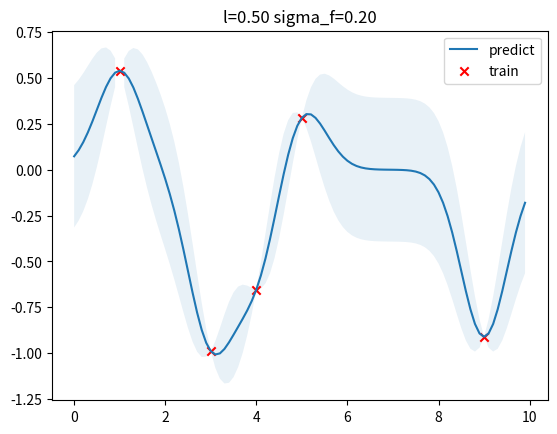

Write Python code to recreate this figure.
'''
[redacted]
Email        : [email redacted]
Date         : 2022-09-30 13:14:24
LastEditTime : 2022-09-30 13:37:09
FilePath     : /Quantum_Mechanics/algorithm_implementation/5.GaussianProcess/code/gaussian_regression.py
Description  : 
'''
import numpy as np
import matplotlib.pyplot as plt


class GPR(object):
    def __init__(self, optimize:bool=True):
        self.is_fit = False
        self.train_X, self.train_y = None, None
        self.params = {"l": 0.5, "sigma_f": 0.2}
        self.optimize = optimize

    
    def fit(self, X, y):
        # store
        self.train_X = np.asarray(X)
        self.train_y = np.asarray(y)
        self.is_fit = True
    
    
    def predict(self, X):
        if not self.is_fit:
            print("GPR Model do not fit yet.")
            return None
        
        X = np.asarray(X)
        Kff = self.kernel(self.train_X, self.train_X)   # (N, N)
        Kyy = self.kernel(X, X)     # (k, k)
        Kfy = self.kernel(self.train_X, X)  # (N, k)
        # Kff_inv = np.linalg.inv(Kff + 1e-8 * np.eye(len(self.train_X)))  # (N, N)
        Kff_inv = np.linalg.inv(Kff)    # (N, N)

        mu = Kfy.T.dot(Kff_inv).dot(self.train_y)
        cov = Kyy - Kfy.T.dot(Kff_inv).dot(Kfy)

        return mu, cov


    def kernel(self, x1, x2):
        dist_matrix = np.sum(x1**2, 1).reshape(-1, 1) + np.sum(x2**2, 1) - 2 * np.dot(x1, x2.T)
        return self.params["sigma_f"] ** 2 * np.exp(-0.5 / self.params["l"] ** 2 * dist_matrix)


def y(x, noise_sigma=0.0):
    x = np.asarray(x)
    y = np.cos(x) + np.random.normal(0, noise_sigma, size=x.shape)
    return y.tolist()


train_X = np.array([3, 1, 4, 5, 9]).reshape(-1, 1)
train_y = y(train_X, noise_sigma=1e-4)
test_X = np.arange(0, 10, 0.1).reshape(-1, 1)


gpr = GPR()
gpr.fit(train_X, train_y)
mu, cov = gpr.predict(test_X)
test_y = mu.ravel()
uncertainty = 1.96 * np.sqrt(np.diag(cov))
plt.figure()
plt.title("l=%.2f sigma_f=%.2f" % (gpr.params["l"], gpr.params["sigma_f"]))
plt.fill_between(test_X.ravel(), test_y + uncertainty, test_y - uncertainty, alpha=0.1)
plt.plot(test_X, test_y, label="predict")
plt.scatter(train_X, train_y, label="train", c="red", marker="x")
plt.legend()
plt.show()